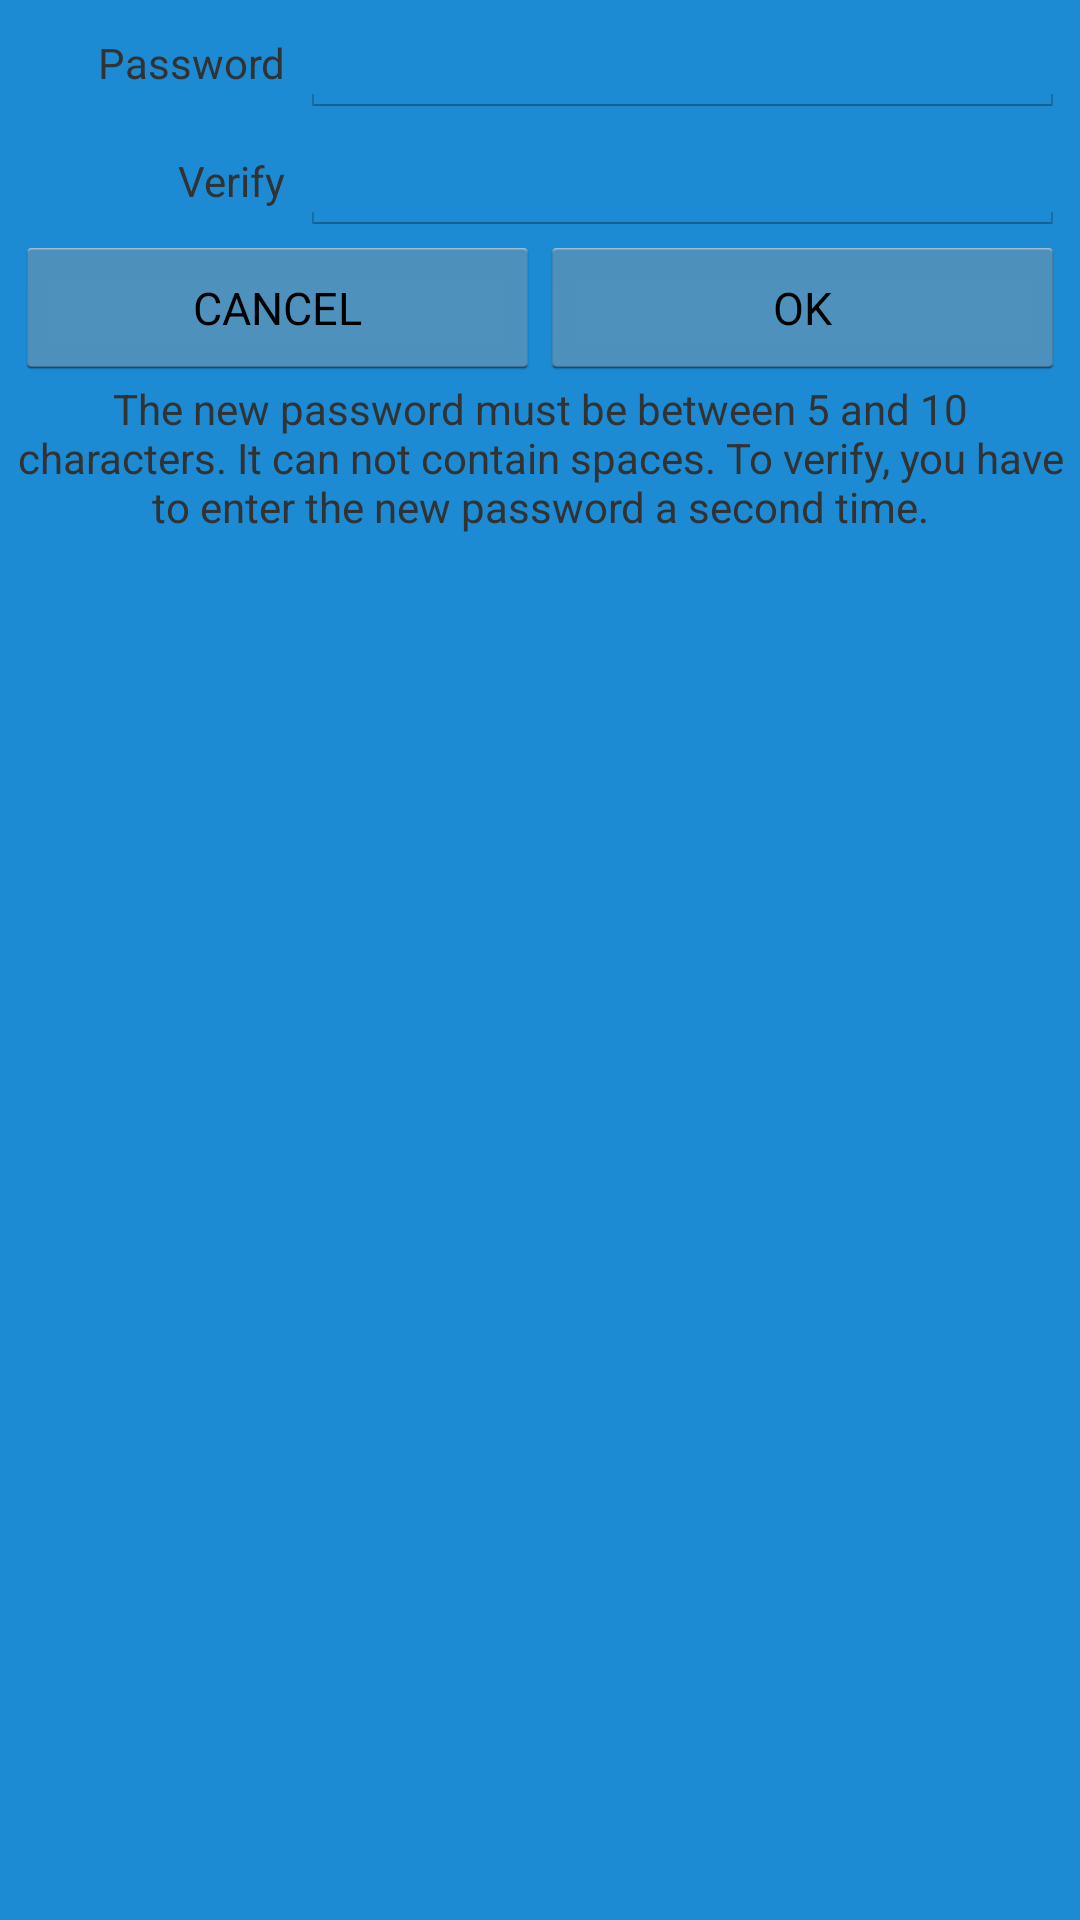

Layout XML and referenced resources for this Android screen:
<!-- AndroidManifest.xml: application theme Theme.splash -->
<!-- res/layout/changepasswordlayout.xml -->
<?xml version="1.0" encoding="utf-8"?>
<LinearLayout android:orientation="vertical" android:id="@id/main" android:layout_width="fill_parent" android:layout_height="fill_parent"
  xmlns:android="http://schemas.android.com/apk/res/android">
    <LinearLayout android:id="@id/linearLayout1" android:layout_width="fill_parent" android:layout_height="wrap_content" android:layout_marginLeft="5.0dip" android:layout_marginRight="5.0dip">
        <TextView android:gravity="right" android:id="@id/sent" android:layout_width="90.0dip" android:layout_height="wrap_content" android:layout_marginRight="5.0dip" android:text="@string/password" />
        <EditText android:id="@id/password1" android:layout_width="wrap_content" android:layout_height="wrap_content" android:text="" android:layout_weight="1.0" />
    </LinearLayout>
    <LinearLayout android:id="@id/linearLayout2" android:layout_width="fill_parent" android:layout_height="wrap_content" android:layout_marginLeft="5.0dip" android:layout_marginRight="5.0dip">
        <TextView android:gravity="right" android:id="@id/received" android:layout_width="90.0dip" android:layout_height="wrap_content" android:layout_marginRight="5.0dip" android:text="@string/verify" />
        <EditText android:id="@id/password2" android:layout_width="wrap_content" android:layout_height="wrap_content" android:text="" android:layout_weight="1.0" />
    </LinearLayout>
    <LinearLayout android:id="@id/linearLayout3" android:layout_width="fill_parent" android:layout_height="wrap_content" android:layout_marginLeft="5.0dip" android:layout_marginRight="5.0dip">
        <Button android:textSize="15.0dip" android:id="@id/cancel" android:layout_width="0.0dip" android:layout_height="wrap_content" android:text="@string/cancel" android:layout_weight="0.5" android:textAllCaps="true" />
        <Button android:textSize="15.0dip" android:id="@id/save" android:layout_width="0.0dip" android:layout_height="wrap_content" android:text="@string/ok" android:layout_weight="0.5" android:textAllCaps="true" />
    </LinearLayout>
    <TextView android:gravity="center" android:id="@id/textView3" android:layout_width="fill_parent" android:layout_height="wrap_content" android:layout_marginLeft="5.0dip" android:layout_marginRight="5.0dip" android:layout_marginBottom="5.0dip" android:text="@string/new_password_message" android:layout_weight="0.0" />
</LinearLayout>
<!-- resources referenced by this layout -->
<resources>
  <string name="cancel">Cancel</string>
  <string name="new_password_message">The new password must be between 5 and 10 characters. It can not contain spaces. To verify, you have to enter the new password a second time.</string>
  <string name="ok">OK</string>
  <string name="password">Password</string>
  <string name="verify">Verify</string>
  <style name="Theme.splash" parent="@android:style/Theme.Holo.Light">
          <item name="android:windowBackground">@drawable/darkpandablue</item>
          <item name="android:windowNoTitle">true</item>
          <item name="android:windowContentOverlay">@null</item>
          <item name="android:windowActionBar">false</item>
      </style>
</resources>
